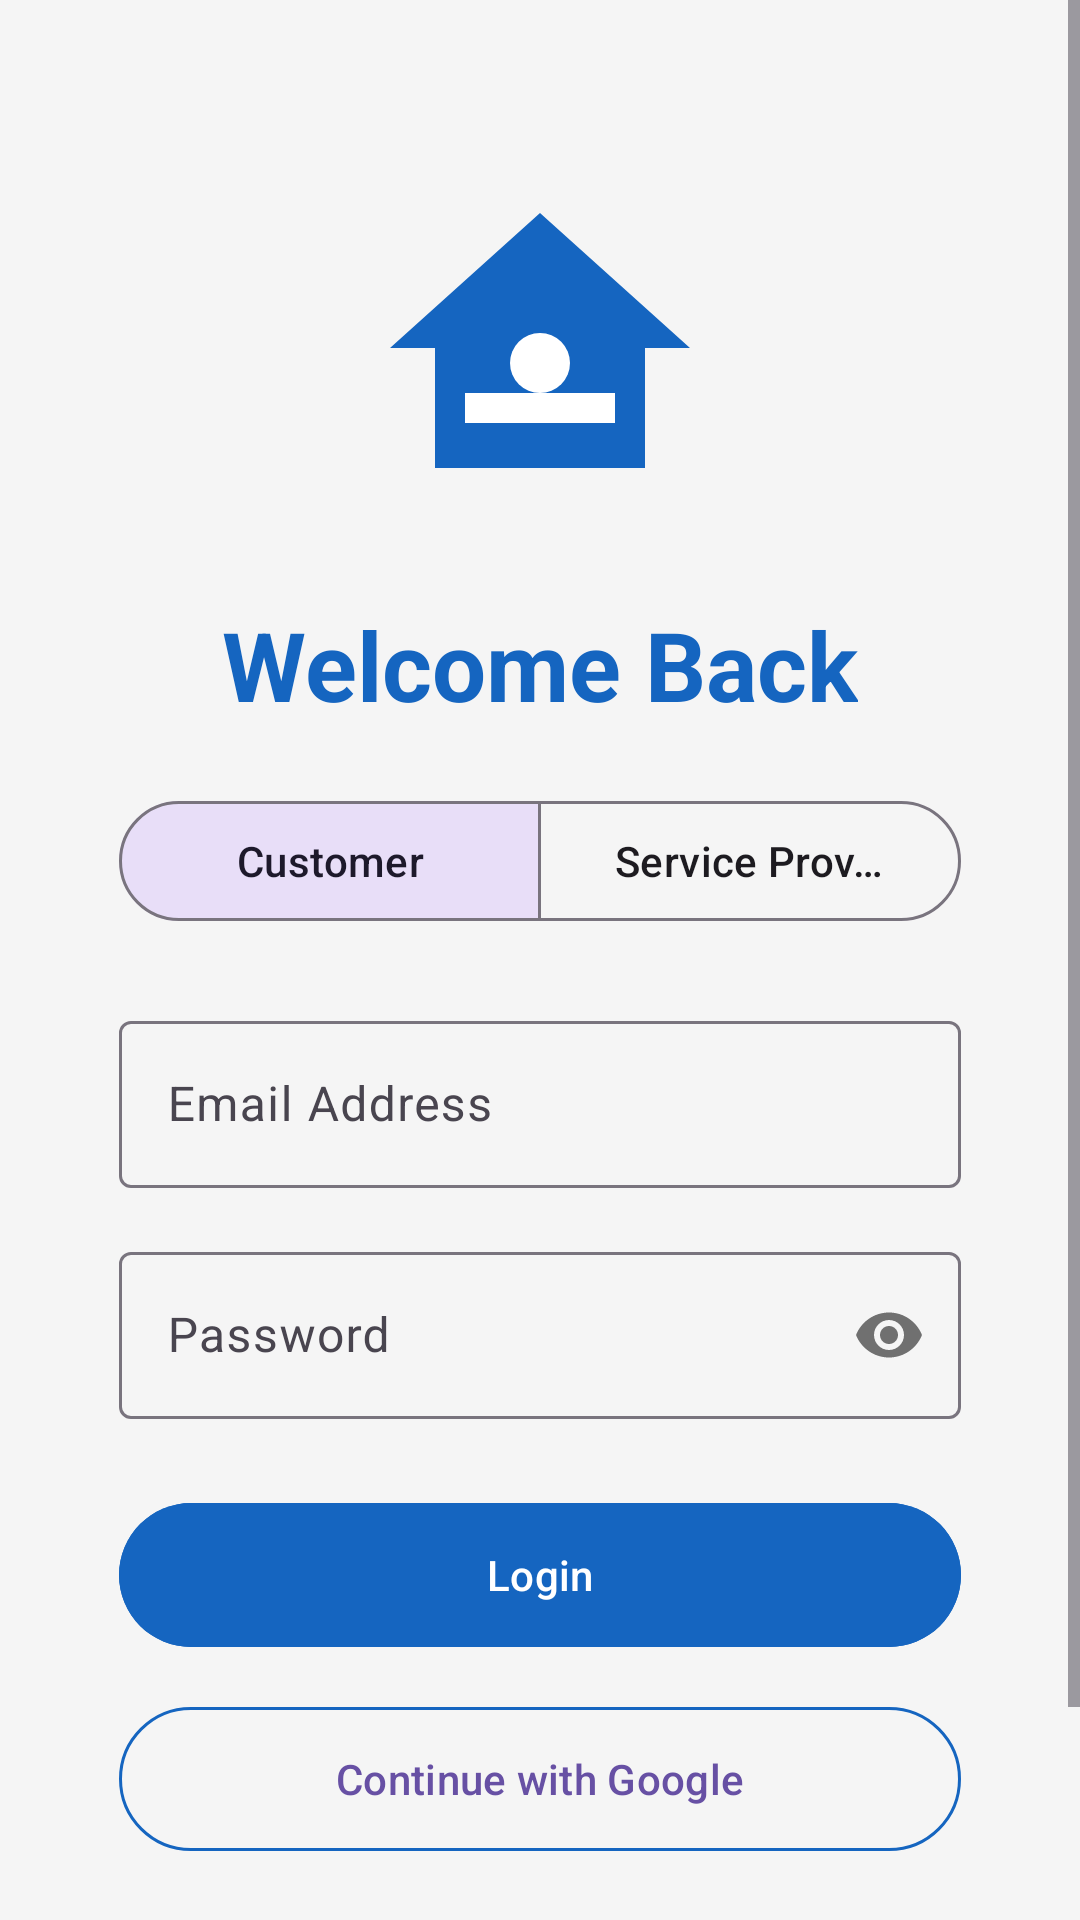

Android layout source for this screen:
<!-- AndroidManifest.xml: application theme Theme.HandyhubKe -->
<!-- res/layout/activity_loginactivity.xml -->
<ScrollView xmlns:android="http://schemas.android.com/apk/res/android"
    xmlns:app="http://schemas.android.com/apk/res-auto"
    android:layout_width="match_parent"
    android:layout_height="match_parent"
    android:background="@color/background"
    android:fillViewport="true">

    <androidx.constraintlayout.widget.ConstraintLayout
        android:layout_width="match_parent"
        android:layout_height="wrap_content"
        android:padding="24dp">

        <androidx.constraintlayout.widget.Guideline
            android:id="@+id/guidelineStart"
            android:layout_width="wrap_content"
            android:layout_height="wrap_content"
            android:orientation="vertical"
            app:layout_constraintGuide_percent="0.05" />

        <androidx.constraintlayout.widget.Guideline
            android:id="@+id/guidelineEnd"
            android:layout_width="wrap_content"
            android:layout_height="wrap_content"
            android:orientation="vertical"
            app:layout_constraintGuide_percent="0.95" />

        <ImageView
            android:id="@+id/ivLogo"
            android:layout_width="0dp"
            android:layout_height="120dp"
            android:layout_marginTop="32dp"
            app:layout_constraintDimensionRatio="1:1"
            app:layout_constraintTop_toTopOf="parent"
            app:layout_constraintStart_toStartOf="@id/guidelineStart"
            app:layout_constraintEnd_toEndOf="@id/guidelineEnd"
            app:layout_constraintWidth_max="200dp"
            android:src="@drawable/ic_handyhub_logo"
            android:contentDescription="@string/app_logo_desc" />

        <TextView
            android:id="@+id/tvWelcome"
            android:layout_width="wrap_content"
            android:layout_height="wrap_content"
            android:layout_marginTop="24dp"
            android:text="@string/welcome_back"
            android:textColor="@color/primary"
            android:textSize="32sp"
            android:textStyle="bold"
            app:layout_constraintTop_toBottomOf="@id/ivLogo"
            app:layout_constraintStart_toStartOf="@id/guidelineStart"
            app:layout_constraintEnd_toEndOf="@id/guidelineEnd" />

        <com.google.android.material.button.MaterialButtonToggleGroup
            android:id="@+id/toggleRoleGroup"
            android:layout_width="0dp"
            android:layout_height="wrap_content"
            android:layout_marginTop="20dp"
            app:checkedButton="@id/btnRoleCustomer"
            app:singleSelection="true"
            app:layout_constraintTop_toBottomOf="@id/tvWelcome"
            app:layout_constraintStart_toStartOf="@id/guidelineStart"
            app:layout_constraintEnd_toEndOf="@id/guidelineEnd">
            <com.google.android.material.button.MaterialButton
                android:id="@+id/btnRoleCustomer"
                style="@style/Widget.Material3.Button.OutlinedButton"
                android:layout_width="0dp"
                android:layout_height="wrap_content"
                android:layout_weight="1"
                android:text="@string/customer_label" />
            <com.google.android.material.button.MaterialButton
                android:id="@+id/btnRoleProvider"
                style="@style/Widget.Material3.Button.OutlinedButton"
                android:layout_width="0dp"
                android:layout_height="wrap_content"
                android:layout_weight="1"
                android:text="@string/provider_label" />
        </com.google.android.material.button.MaterialButtonToggleGroup>

        <com.google.android.material.textfield.TextInputLayout
            android:id="@+id/emailLayout"
            android:layout_width="0dp"
            android:layout_height="wrap_content"
            android:layout_marginTop="24dp"
            android:hint="@string/email_address"
            style="@style/Widget.Material3.TextInputLayout.OutlinedBox"
            app:layout_constraintTop_toBottomOf="@id/toggleRoleGroup"
            app:layout_constraintStart_toStartOf="@id/guidelineStart"
            app:layout_constraintEnd_toEndOf="@id/guidelineEnd">
            <com.google.android.material.textfield.TextInputEditText
                android:id="@+id/etEmail"
                android:layout_width="match_parent"
                android:layout_height="wrap_content"
                android:inputType="textEmailAddress"/>
        </com.google.android.material.textfield.TextInputLayout>

        <com.google.android.material.textfield.TextInputLayout
            android:id="@+id/passwordLayout"
            android:layout_width="0dp"
            android:layout_height="wrap_content"
            android:layout_marginTop="16dp"
            android:hint="@string/password"
            app:passwordToggleEnabled="true"
            style="@style/Widget.Material3.TextInputLayout.OutlinedBox"
            app:layout_constraintTop_toBottomOf="@id/emailLayout"
            app:layout_constraintStart_toStartOf="@id/guidelineStart"
            app:layout_constraintEnd_toEndOf="@id/guidelineEnd">
            <com.google.android.material.textfield.TextInputEditText
                android:id="@+id/etPassword"
                android:layout_width="match_parent"
                android:layout_height="wrap_content"
                android:inputType="textPassword"/>
        </com.google.android.material.textfield.TextInputLayout>

        <com.google.android.material.button.MaterialButton
            android:id="@+id/btnLogin"
            android:layout_width="0dp"
            android:layout_height="56dp"
            android:layout_marginTop="24dp"
            android:text="@string/login"
            android:backgroundTint="@color/primary"
            app:layout_constraintTop_toBottomOf="@id/passwordLayout"
            app:layout_constraintStart_toStartOf="@id/guidelineStart"
            app:layout_constraintEnd_toEndOf="@id/guidelineEnd"/>

        <ProgressBar
            android:id="@+id/progressBar"
            android:layout_width="wrap_content"
            android:layout_height="wrap_content"
            android:visibility="gone"
            app:layout_constraintTop_toBottomOf="@id/btnLogin"
            app:layout_constraintStart_toStartOf="parent"
            app:layout_constraintEnd_toEndOf="parent"
            android:layout_marginTop="16dp"/>

        <com.google.android.material.button.MaterialButton
            android:id="@+id/btnGoogleSignIn"
            style="@style/Widget.Material3.Button.OutlinedButton"
            android:layout_width="0dp"
            android:layout_height="56dp"
            android:layout_marginTop="12dp"
            android:text="@string/google_sign_in"
            app:strokeColor="@color/primary"
            app:layout_constraintTop_toBottomOf="@id/progressBar"
            app:layout_constraintStart_toStartOf="@id/guidelineStart"
            app:layout_constraintEnd_toEndOf="@id/guidelineEnd"/>

        <TextView
            android:id="@+id/txtRegister"
            android:layout_width="wrap_content"
            android:layout_height="wrap_content"
            android:layout_marginTop="24dp"
            android:layout_marginBottom="32dp"
            android:text="@string/sign_up_prompt"
            android:textColor="@color/secondary"
            android:textStyle="bold"
            app:layout_constraintTop_toBottomOf="@id/btnGoogleSignIn"
            app:layout_constraintStart_toStartOf="parent"
            app:layout_constraintEnd_toEndOf="parent"
            app:layout_constraintBottom_toBottomOf="parent"/>

    </androidx.constraintlayout.widget.ConstraintLayout>
</ScrollView>
<!-- resources referenced by this layout -->
<resources>
  <color name="background">#F5F5F5</color>
  <color name="primary">#1565C0</color>
  <color name="secondary">#2E7D32</color>
  <!-- drawable ic_handyhub_logo (drawable) -->
  <vector xmlns:android="http://schemas.android.com/apk/res/android"
      android:width="100dp"
      android:height="100dp"
      android:viewportWidth="24"
      android:viewportHeight="24">
      
      <path
          android:fillColor="#1565C0"
          android:pathData="M12,3L2,12h3v8h14v-8h3L12,3z" />
      
      <path
          android:fillColor="#FFFFFF"
          android:pathData="M12,13m-2,0a2,2 0 1,0 4,0a2,2 0 1,0 -4,0" />
      <path
          android:fillColor="#FFFFFF"
          android:pathData="M7,15h10v2h-10z" />
  </vector>
  <string name="app_logo_desc">HandyHub Logo</string>
  <string name="customer_label">Customer</string>
  <string name="email_address">Email Address</string>
  <string name="google_sign_in">Continue with Google</string>
  <string name="login">Login</string>
  <string name="password">Password</string>
  <string name="provider_label">Service Provider</string>
  <string name="sign_up_prompt">Don\'t have an account? Sign Up</string>
  <string name="welcome_back">Welcome Back</string>
  <style name="Theme.HandyhubKe" parent="Base.Theme.HandyhubKe" />
  <style name="Base.Theme.HandyhubKe" parent="Theme.Material3.DayNight.NoActionBar">
          
          
      </style>
</resources>
